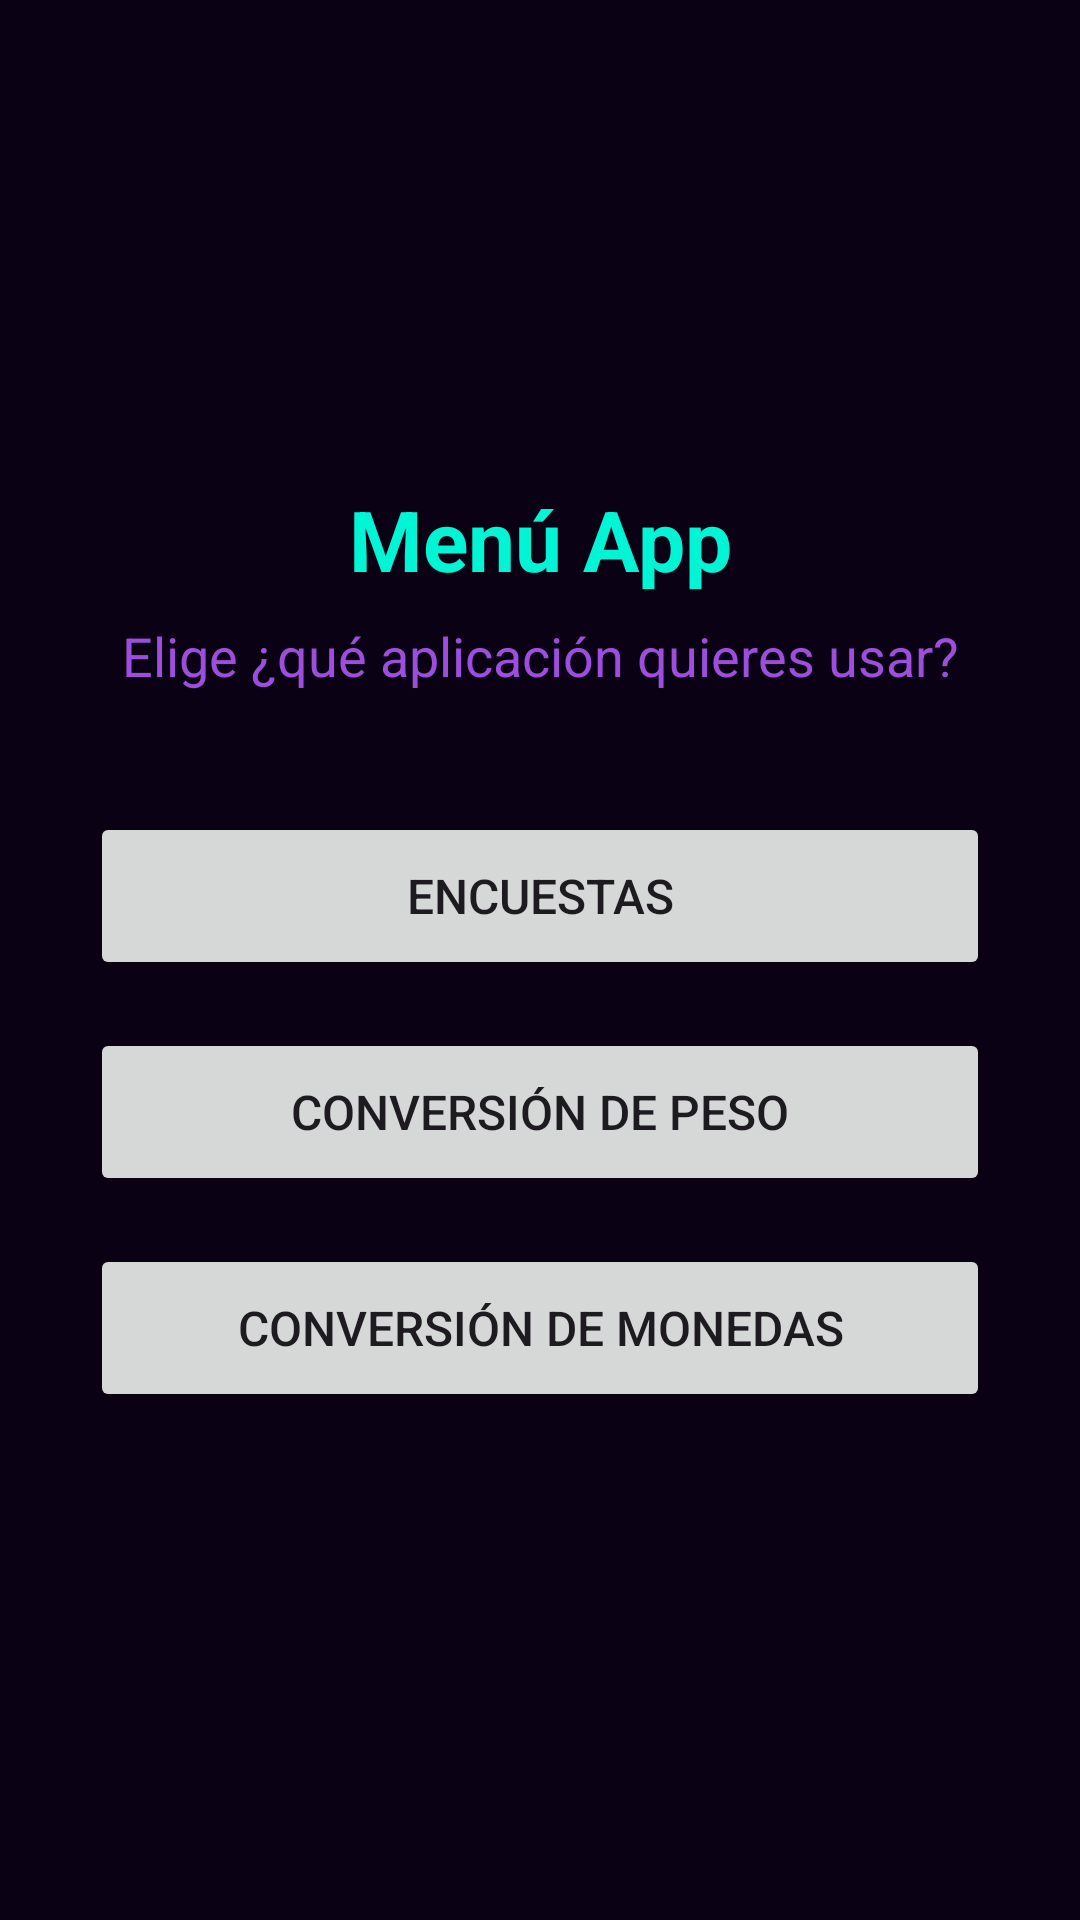

This screen was rendered from an Android layout file. Write that file and the resources it references.
<!-- AndroidManifest.xml: application theme Theme.MenuApp -->
<!-- res/layout/activity_main.xml -->
<?xml version="1.0" encoding="utf-8"?>
<LinearLayout
    xmlns:android="http://schemas.android.com/apk/res/android"
    xmlns:tools="http://schemas.android.com/tools"
    android:id="@+id/main"
    android:layout_width="match_parent"
    android:layout_height="match_parent"
    android:orientation="vertical"
    android:gravity="center"
    android:padding="24dp"
    tools:context=".MainActivity">

    <TextView
        android:layout_width="match_parent"
        android:layout_height="wrap_content"
        android:gravity="center"
        android:text="Menú App"
        android:textSize="28sp"
        android:textColor="?attr/colorOnSurface"
        android:textStyle="bold" />

    <TextView
        android:layout_width="match_parent"
        android:layout_height="wrap_content"
        android:text="Elige ¿qué aplicación quieres usar?"
        android:gravity="center"
        android:layout_marginTop="8dp"
        android:layout_marginBottom="32dp"
        android:textColor="?attr/colorOnSurfaceVariant"
        android:textSize="18sp" />

    <Button
        android:id="@+id/btnEncuestaApp"
        android:layout_width="300dp"
        android:layout_height="56dp"
        android:layout_marginVertical="8dp"
        android:text="Encuestas"
        android:textSize="16sp" />

    <Button
        android:id="@+id/btnPesoApp"
        android:layout_width="300dp"
        android:layout_height="56dp"
        android:layout_marginVertical="8dp"
        android:text="Conversión de peso"
        android:textSize="16sp" />

    <Button
        android:id="@+id/btnMonedasApp"
        android:layout_width="300dp"
        android:layout_height="56dp"
        android:layout_marginVertical="8dp"
        android:text="Conversión de monedas"
        android:textSize="16sp" />

</LinearLayout>
<!-- resources referenced by this layout -->
<resources>
  <style name="Theme.MenuApp" parent="Base.Theme.MenuApp">
          <item name="colorPrimary">#FF007F</item>
          <item name="colorOnPrimary">#FFFFFF</item>
          <item name="colorContainer">#251B45</item>
          <item name="colorSecondary">#00F5D4</item>
          <item name="colorOnSecondary">#0B0114</item>
          <item name="android:windowBackground">#0B0114</item>
          <item name="colorSurface">#1A0B2E</item>
          <item name="colorOnSurface">#00F5D4</item>
          <item name="colorOnSurfaceVariant">#9D4EDD</item>
      </style>
  <style name="Base.Theme.MenuApp" parent="Theme.Material3.DayNight.NoActionBar">
          <item name="colorPrimary">#6200EE</item>
          <item name="android:windowBackground">#FFFFFF</item>
      </style>
</resources>
